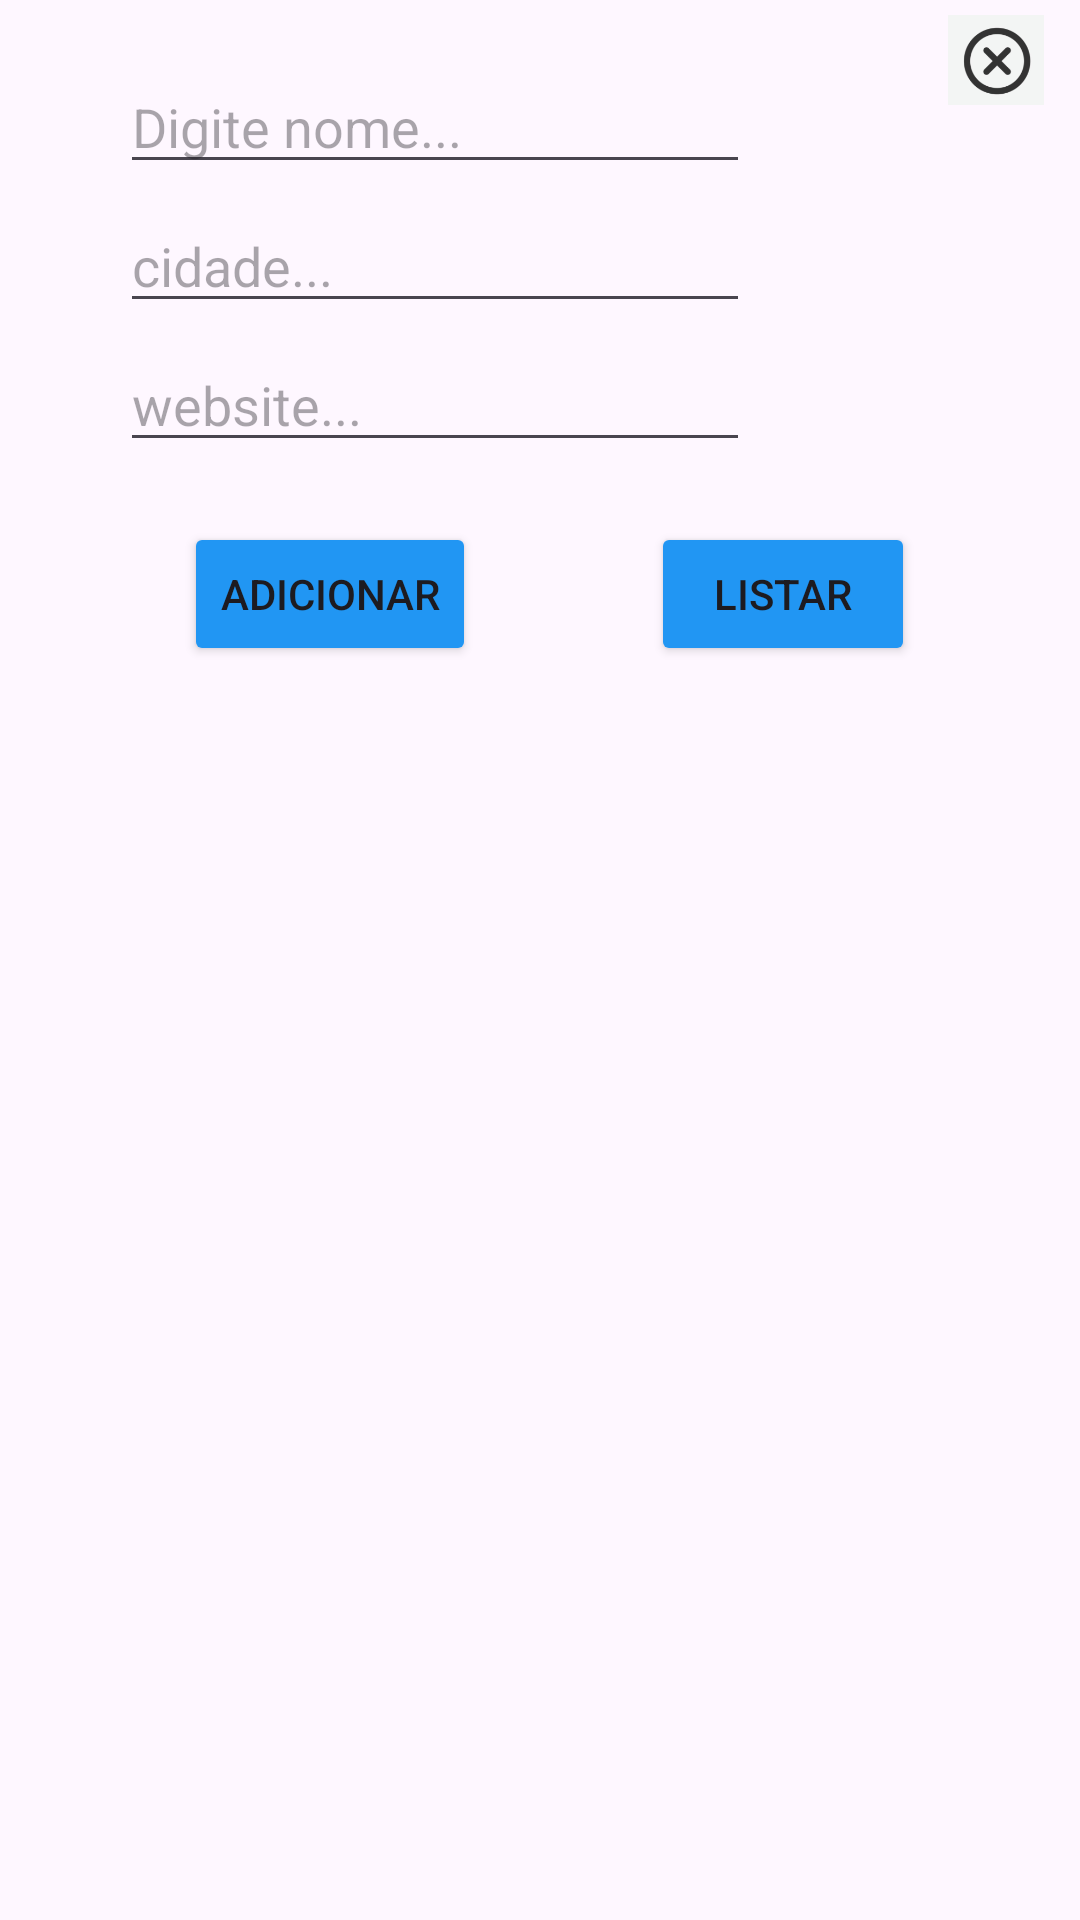

Write the Android layout XML for this screen, with the resource values it uses.
<!-- AndroidManifest.xml: application theme Theme.ProjetoBdLivro -->
<!-- res/layout/fragment_editora.xml -->
<?xml version="1.0" encoding="utf-8"?>
<androidx.constraintlayout.widget.ConstraintLayout xmlns:android="http://schemas.android.com/apk/res/android"
    xmlns:app="http://schemas.android.com/apk/res-auto"
    xmlns:tools="http://schemas.android.com/tools"
    android:id="@+id/frameLayout2"
    android:layout_width="match_parent"
    android:layout_height="match_parent"
    tools:context=".frag_editora1" >

    <EditText
        android:id="@+id/etenome"
        android:layout_width="wrap_content"
        android:layout_height="wrap_content"
        android:layout_marginStart="40dp"
        android:layout_marginTop="20dp"
        android:ems="10"
        android:hint="Digite nome..."
        android:inputType="text"
        app:layout_constraintStart_toStartOf="parent"
        app:layout_constraintTop_toTopOf="parent" />

    <EditText
        android:id="@+id/etecidade"
        android:layout_width="wrap_content"
        android:layout_height="wrap_content"
        android:layout_marginStart="40dp"
        android:layout_marginTop="5dp"
        android:ems="10"
        android:hint="cidade..."
        android:inputType="text"
        app:layout_constraintStart_toStartOf="parent"
        app:layout_constraintTop_toBottomOf="@+id/etenome" />

    <EditText
        android:id="@+id/etewebsite"
        android:layout_width="wrap_content"
        android:layout_height="wrap_content"
        android:layout_marginStart="40dp"
        android:layout_marginTop="5dp"
        android:ems="10"
        android:hint="website..."
        android:inputType="text"
        app:layout_constraintStart_toStartOf="parent"
        app:layout_constraintTop_toBottomOf="@+id/etecidade" />

    <Button
        android:id="@+id/btneadd"
        android:layout_width="wrap_content"
        android:layout_height="wrap_content"
        android:layout_marginStart="55dp"
        android:layout_marginTop="20dp"
        android:layout_marginEnd="52dp"
        android:backgroundTint="#2196F3"
        android:text="Adicionar"
        app:layout_constraintEnd_toStartOf="@+id/btnelistar"
        app:layout_constraintStart_toStartOf="parent"
        app:layout_constraintTop_toBottomOf="@+id/etewebsite" />

    <Button
        android:id="@+id/btnelistar"
        android:layout_width="wrap_content"
        android:layout_height="wrap_content"
        android:layout_marginTop="20dp"
        android:layout_marginEnd="55dp"
        android:backgroundTint="#2196F3"
        android:text="Listar"
        app:layout_constraintEnd_toEndOf="parent"
        app:layout_constraintTop_toBottomOf="@+id/etewebsite" />

    <ListView
        android:id="@+id/lve"
        android:layout_width="match_parent"
        android:layout_height="0dp"
        android:layout_marginTop="30dp"
        android:layout_marginBottom="5dp"
        app:layout_constraintBottom_toBottomOf="parent"
        app:layout_constraintTop_toBottomOf="@+id/btneadd"
        tools:layout_editor_absoluteX="2dp" />

    <ImageView
        android:id="@+id/imgsair2"
        android:layout_width="50dp"
        android:layout_height="30dp"
        android:layout_marginTop="5dp"
        android:layout_marginEnd="3dp"
        android:src="@drawable/imagemsair"
        app:layout_constraintEnd_toEndOf="parent"
        app:layout_constraintTop_toTopOf="parent" />
</androidx.constraintlayout.widget.ConstraintLayout>
<!-- resources referenced by this layout -->
<resources>
  <!-- drawable imagemsair: png bitmap (drawable, 12866 bytes) -->
  <style name="Theme.ProjetoBdLivro" parent="Base.Theme.ProjetoBdLivro" />
  <style name="Base.Theme.ProjetoBdLivro" parent="Theme.Material3.DayNight.NoActionBar">
          
          
      </style>
</resources>
